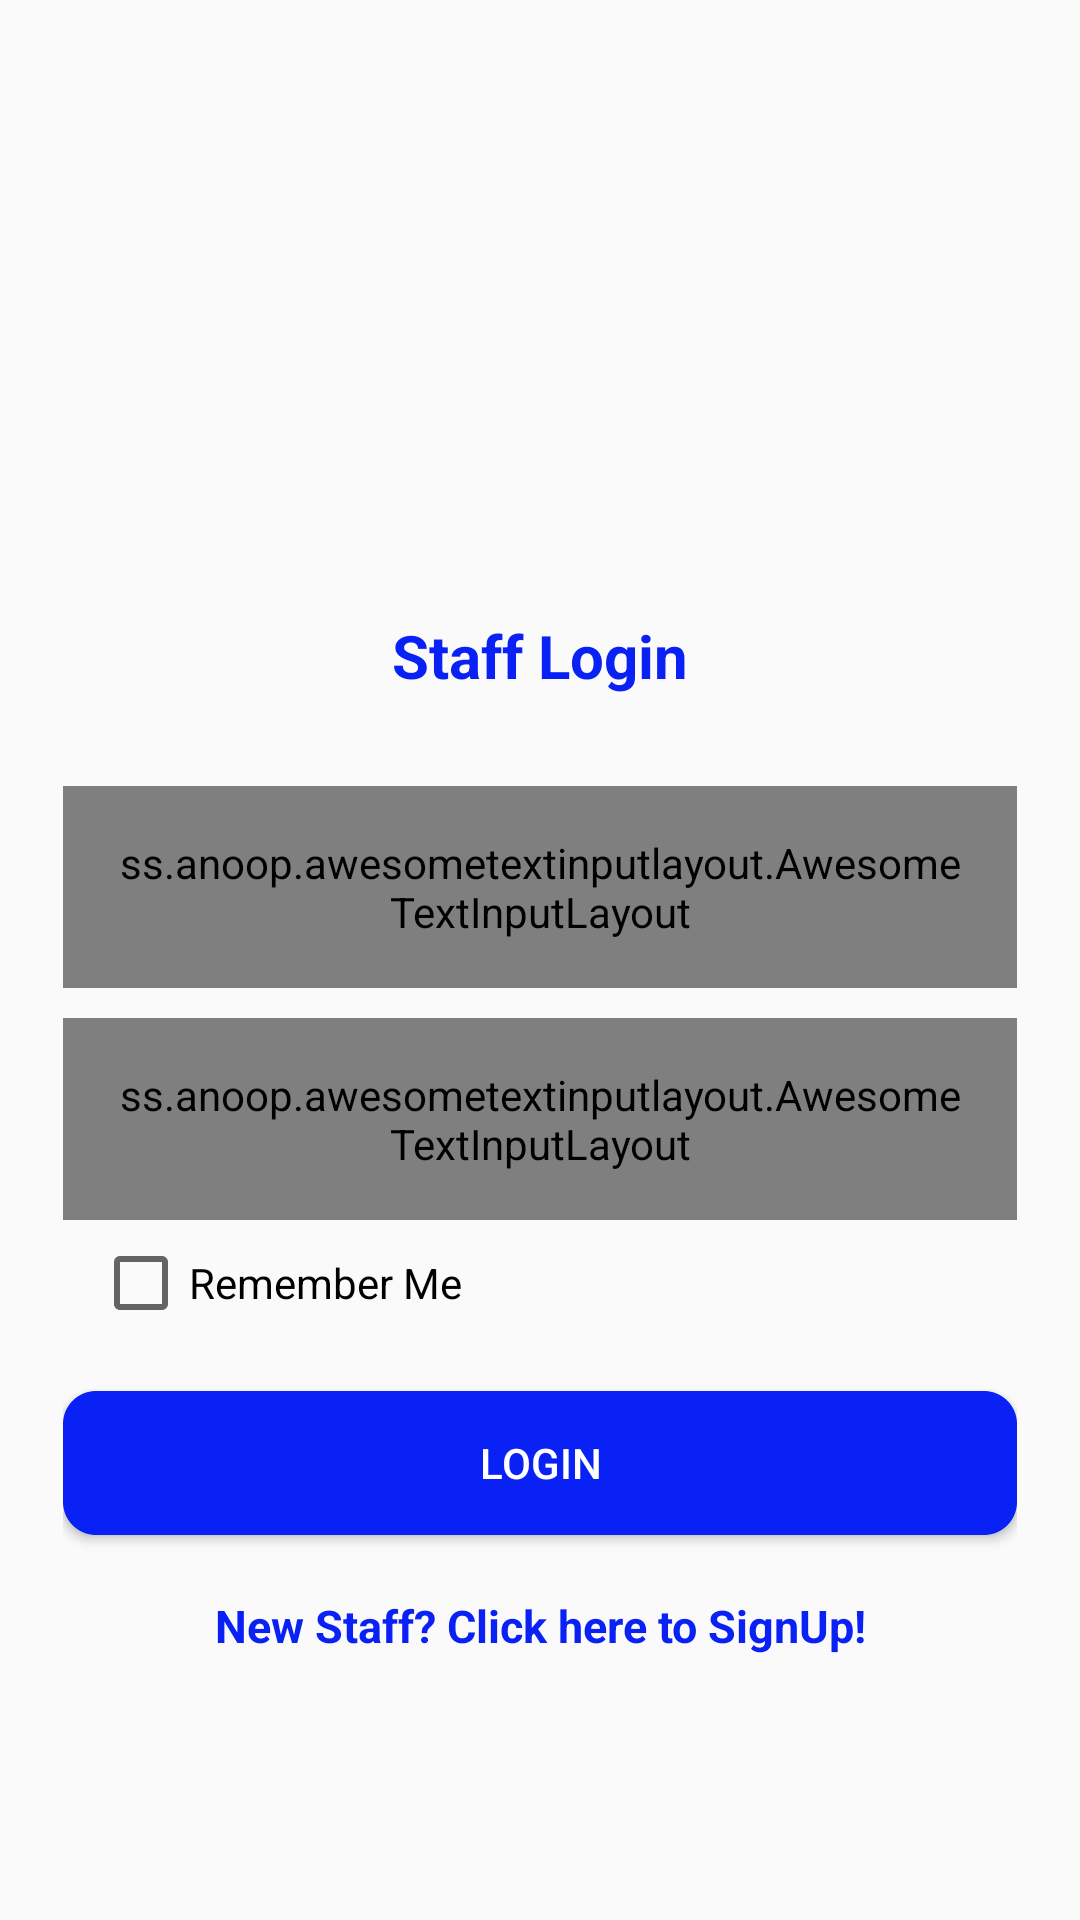

Reconstruct the res/layout file that produces this screen, plus the resources it refers to.
<!-- AndroidManifest.xml: activity theme Theme.AppCompat.Light.NoActionBar -->
<!-- res/layout/staff_login.xml -->
<?xml version="1.0" encoding="utf-8"?>

<ScrollView xmlns:android="http://schemas.android.com/apk/res/android"
    xmlns:app="http://schemas.android.com/apk/res-auto"
    xmlns:tools="http://schemas.android.com/tools"
    android:layout_width="match_parent"
    android:layout_height="match_parent"
    android:padding="1dp"
    tools:context=".Login.StaffLoginActivity">

    <androidx.constraintlayout.widget.ConstraintLayout
        android:layout_width="match_parent"
        android:layout_height="match_parent"
        android:padding="20sp"
        >

        <ImageView
            android:id="@+id/ivStudent"
            android:layout_width="120dp"
            android:layout_height="150dp"
            android:layout_gravity="center_horizontal"
            android:layout_marginTop="20dp"
            app:layout_constraintEnd_toEndOf="parent"
            app:layout_constraintHorizontal_bias="0.5"
            app:layout_constraintStart_toStartOf="parent"
            app:layout_constraintTop_toTopOf="parent"
            app:srcCompat="@drawable/teacher" />

        <ss.anoop.awesometextinputlayout.AwesomeTextInputLayout
            android:id="@+id/aTILEmail"
            android:layout_width="match_parent"
            android:layout_height="wrap_content"
            android:layout_marginTop="30dp"
            android:padding="16dp"
            app:borderColor="#5300e8"
            app:borderWidth="2dp"
            app:cornerRadius="8dp"
            app:layout_constraintTop_toBottomOf="@+id/textView">

            <EditText
                android:id="@+id/st_phone"
                android:layout_width="match_parent"
                android:layout_height="wrap_content"
                android:hint="Mobile Number"
                android:inputType="phone"
                android:maxLength="10" />

        </ss.anoop.awesometextinputlayout.AwesomeTextInputLayout>

        <ss.anoop.awesometextinputlayout.AwesomeTextInputLayout
            android:id="@+id/aTILPassword"
            android:layout_width="match_parent"
            android:layout_height="wrap_content"
            android:layout_marginTop="10dp"
            android:padding="16dp"
            app:borderColor="#5300e8"
            app:borderWidth="2dp"
            app:cornerRadius="8dp"
            app:layout_constraintTop_toBottomOf="@+id/aTILEmail"
            tools:layout_editor_absoluteX="20dp">

            <EditText
                android:id="@+id/st_Password"
                android:layout_width="match_parent"
                android:layout_height="wrap_content"
                android:ems="10"
                android:hint="Password"
                android:inputType="textPassword" />

        </ss.anoop.awesometextinputlayout.AwesomeTextInputLayout>

        <CheckBox
            android:id="@+id/st_RememberMe"
            android:layout_width="wrap_content"
            android:layout_height="wrap_content"
            android:layout_marginStart="10dp"
            android:layout_marginTop="5dp"
            android:text="Remember Me"
            app:layout_constraintStart_toStartOf="parent"
            app:layout_constraintTop_toBottomOf="@+id/aTILPassword" />

        <Button
            android:id="@+id/bt_stLogin"
            android:layout_width="match_parent"
            android:layout_height="wrap_content"
            android:layout_marginTop="20dp"
            android:background="@drawable/button"
            android:text="Login"
            android:textColor="@color/white"
            app:layout_constraintTop_toBottomOf="@+id/st_RememberMe"
            tools:layout_editor_absoluteX="20dp" />

        <ImageView
            android:id="@+id/show2"
            android:layout_width="40dp"
            android:layout_height="30dp"
            android:layout_marginTop="5dp"
            android:layout_marginEnd="10dp"
            android:layout_marginBottom="5dp"
            android:onClick="showpass2"
            app:layout_constraintBottom_toBottomOf="@+id/aTILPassword"
            app:layout_constraintEnd_toEndOf="@+id/aTILPassword"
            app:layout_constraintTop_toTopOf="@+id/aTILPassword"
            app:layout_constraintVertical_bias="0.49"
            app:srcCompat="@drawable/showpass" />

        <TextView
            android:id="@+id/textView"
            android:layout_width="wrap_content"
            android:layout_height="wrap_content"
            android:layout_marginTop="14dp"
            android:text="Staff Login"
            android:textColor="@color/colorPrimary"
            android:textSize="20sp"
            android:textStyle="bold"
            app:layout_constraintEnd_toEndOf="parent"
            app:layout_constraintHorizontal_bias="0.5"
            app:layout_constraintStart_toStartOf="parent"
            app:layout_constraintTop_toBottomOf="@+id/ivStudent" />

        <TextView
            android:id="@+id/st_signup"
            android:layout_width="wrap_content"
            android:layout_height="wrap_content"
            android:layout_marginTop="20dp"
            android:text="New Staff? Click here to SignUp!"
            android:textColor="@color/colorPrimary"
            android:textSize="15sp"
            android:textStyle="bold"
            app:layout_constraintEnd_toEndOf="parent"
            app:layout_constraintHorizontal_bias="0.5"
            app:layout_constraintStart_toStartOf="parent"
            app:layout_constraintTop_toBottomOf="@+id/bt_stLogin" />

    </androidx.constraintlayout.widget.ConstraintLayout>


</ScrollView>
<!-- resources referenced by this layout -->
<resources>
  <color name="colorPrimary">#0921F5</color>
  <color name="white">#FFFFFFFF</color>
  <!-- drawable button (drawable) -->
  <?xml version="1.0" encoding="utf-8"?>
  <shape xmlns:android="http://schemas.android.com/apk/res/android">
  
      <solid android:color="@color/colorPrimary"/>
      <padding android:bottom="5dp" android:left="5dp" android:right="5dp" android:top="5dp"/>
      <stroke android:width="2dp" android:dashWidth="1dp" android:color="@color/colorPrimary"/>
      <corners android:radius="10dp" />
  
  </shape>
</resources>
